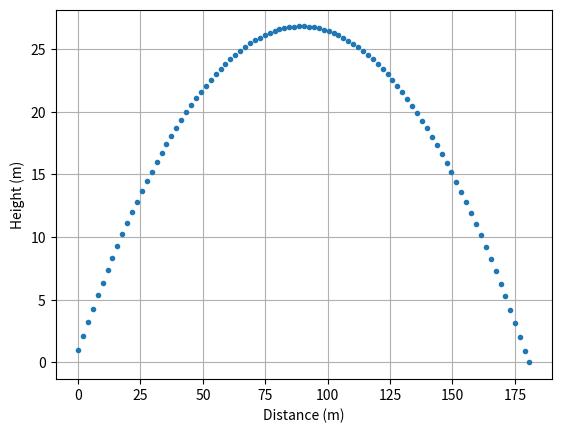

Here is the Python script that generated this plot:
import numpy as np
import matplotlib.pyplot as plt

from scipy.integrate import solve_ivp
from scipy.optimize import minimize

from scipy.interpolate import interp1d

#  Vector format
#   x[0] = x position
#   x[1] = x velocity
#   x[2] = y position
#   x[3] = y velocity

#  For 30 degrees, when does it reach its max height?
#  For 30 degrees, how far does the ball travel in the x-direction?

def no_drag(t, X):
    Xprime = np.zeros(4)

    Xprime[0] = X[1]
    Xprime[1] = 0
    Xprime[2] = X[3]
    Xprime[3] = -9.8

    return(Xprime)

def events(t, X):
    return X[2] - 0

events.terminal = True

#  Calculates the entir trajectory to some specified end time
def calculate_trajectory(t_end):
    m = 0.145               #  mass in kg

    v0 = 45
    theta = 30; theta = np.radians(theta)
    X0 = np.array( [ 0, v0 * np.cos(theta), 1, v0 * np.sin(theta) ] )

    tspan = (0, t_end)
    t_eval = np.linspace(tspan[0], tspan[1], 100)

    sol = solve_ivp(no_drag, tspan, X0, method = 'RK45', t_eval = t_eval,
        events = events)

    t_evt = sol.t_events[0][0]

    sol2 = solve_ivp(no_drag, tspan, X0, method = 'RK45', t_eval = t_eval)
    t  = sol2.t
    x  = sol2.y[0,:]
    vx = sol2.y[1,:]
    y  = sol2.y[2,:]
    vy = sol2.y[3,:]

    #  Use a cubic spline to interpolate too get values at t_evt
    sp_x  = interp1d(t, x, kind = 'cubic')
    sp_vx = interp1d(t, vx, kind = 'cubic')
    sp_y  = interp1d(t, y, kind = 'cubic')
    sp_vy = interp1d(t, vy, kind = 'cubic')

    #  Place data in new array
    new_data = np.array( [
        sp_x(t_evt), 
        sp_vx(t_evt), 
        sp_y(t_evt), 
        sp_vy(t_evt) ] )

    #  The data needs to be explicitly shaped into a column vector
    new_data.shape = (4, 1)

    #  Append the data to our original solution
    sol.t = np.append(sol.t, t_evt)
    sol.y = np.append(sol.y, new_data, 1)


    return sol

#  From Sympu:  R = 180.664729951254
#  From numeric integration with tf = 5 and N = 100
#  Event Time =  [array([4.63585913])]
#  Numerical range =  179.10979941905433
#  Error =  1.554930532199677

sol = calculate_trajectory( 5 )
x = sol.y[0,:]
y = sol.y[2,:]

plt.plot(x, y, '.')
plt.grid(True)
plt.xlabel('Distance (m)')
plt.ylabel('Height (m)')
plt.show()
